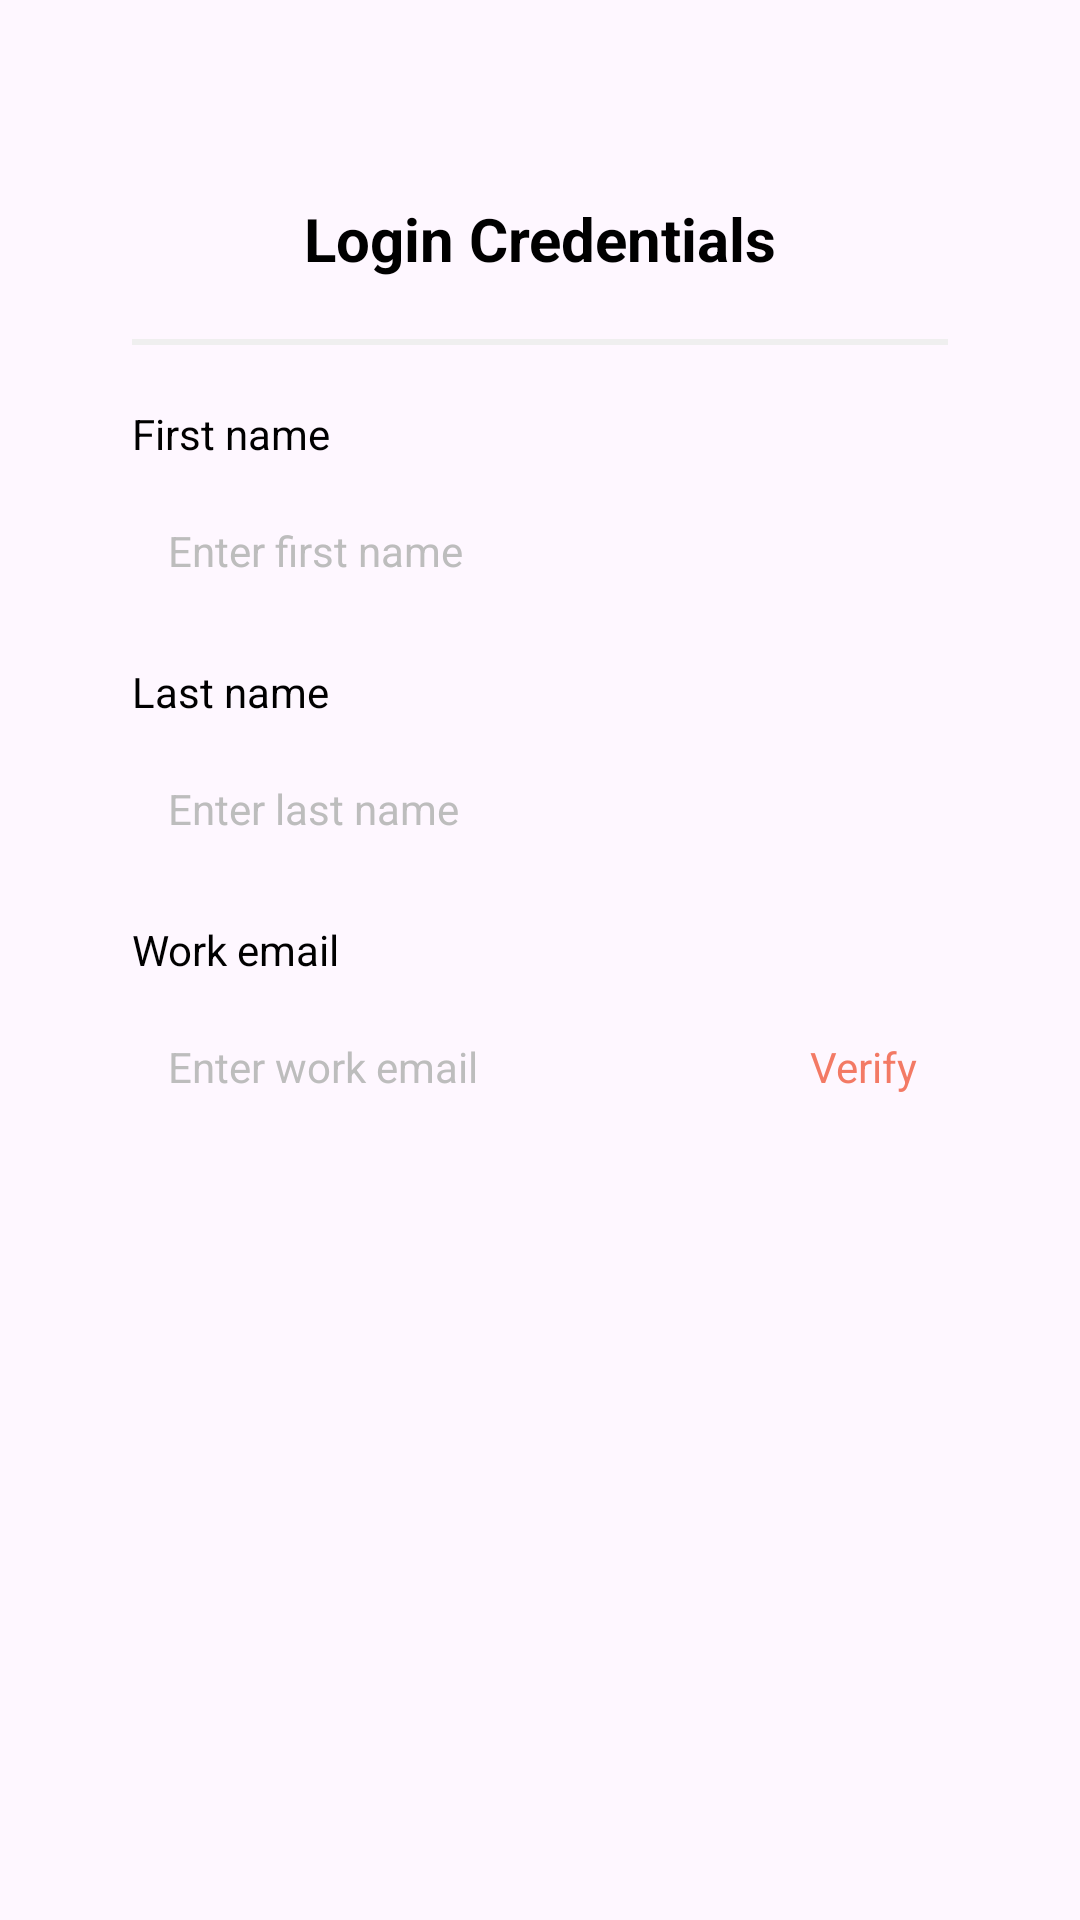

Reconstruct the res/layout file that produces this screen, plus the resources it refers to.
<!-- AndroidManifest.xml: application theme Theme.WolibaPracticalTask -->
<!-- res/layout/fragment_register.xml -->
<?xml version="1.0" encoding="utf-8"?>
<androidx.constraintlayout.widget.ConstraintLayout xmlns:android="http://schemas.android.com/apk/res/android"
    xmlns:app="http://schemas.android.com/apk/res-auto"
    android:id="@+id/main"
    android:layout_width="match_parent"
    android:layout_height="match_parent"
    android:background="@drawable/background1">

    <androidx.constraintlayout.widget.ConstraintLayout
        android:id="@+id/loginLayout"
        android:layout_width="match_parent"
        android:layout_height="wrap_content"
        android:layout_marginStart="@dimen/_20dp"
        android:layout_marginTop="@dimen/_42dp"
        android:layout_marginEnd="@dimen/_20dp"
        android:background="@drawable/bg_login_card"
        android:elevation="@dimen/_5dp"
        android:padding="@dimen/_24dp"
        app:layout_constraintEnd_toEndOf="parent"
        app:layout_constraintStart_toStartOf="parent"
        app:layout_constraintTop_toTopOf="parent">

        <androidx.appcompat.widget.AppCompatTextView
            android:id="@+id/tvLoginTitle"
            android:layout_width="0dp"
            android:layout_height="wrap_content"
            android:gravity="center"
            android:text="@string/login_credentials"
            android:textColor="@color/black"
            android:textSize="@dimen/_20sp"
            android:textStyle="bold"
            app:layout_constraintEnd_toEndOf="parent"
            app:layout_constraintStart_toStartOf="parent"
            app:layout_constraintTop_toTopOf="parent" />

        <View
            android:id="@+id/vwDivider"
            android:layout_width="match_parent"
            android:layout_height="@dimen/_2dp"
            android:layout_marginTop="@dimen/_20dp"
            android:background="@color/gray"
            app:layout_constraintStart_toStartOf="parent"
            app:layout_constraintTop_toBottomOf="@id/tvLoginTitle" />

        <androidx.appcompat.widget.AppCompatTextView
            android:id="@+id/tvFirstName"
            android:layout_width="wrap_content"
            android:layout_height="wrap_content"
            android:layout_marginTop="@dimen/_20dp"
            android:text="@string/first_name"
            android:textColor="@color/black"
            android:textSize="@dimen/_14sp"
            app:layout_constraintStart_toStartOf="parent"
            app:layout_constraintTop_toBottomOf="@id/vwDivider" />

        <androidx.appcompat.widget.AppCompatEditText
            android:id="@+id/etFirstName"
            android:layout_width="0dp"
            android:layout_height="wrap_content"
            android:layout_marginTop="8dp"
            android:background="@drawable/bg_edittext"
            android:hint="@string/enter_first_name"
            android:imeOptions="actionNext"
            android:inputType="textCapSentences"
            android:padding="@dimen/_12dp"
            android:singleLine="true"
            android:textColor="@color/black"
            android:textColorHint="@color/bdbdbd"
            android:textSize="@dimen/_14sp"
            app:layout_constraintEnd_toEndOf="parent"
            app:layout_constraintStart_toStartOf="parent"
            app:layout_constraintTop_toBottomOf="@id/tvFirstName" />

        <androidx.appcompat.widget.AppCompatTextView
            android:id="@+id/txtFirstNameError"
            android:layout_width="match_parent"
            android:layout_height="wrap_content"
            android:layout_marginTop="@dimen/_10dp"
            android:text="@string/please_enter_first_name"
            android:textColor="@color/crimson_blush"
            android:visibility="gone"
            app:layout_constraintEnd_toEndOf="parent"
            app:layout_constraintStart_toStartOf="parent"
            app:layout_constraintTop_toBottomOf="@id/etFirstName" />

        <androidx.appcompat.widget.AppCompatTextView
            android:id="@+id/tvLastName"
            android:layout_width="wrap_content"
            android:layout_height="wrap_content"
            android:layout_marginTop="@dimen/_16dp"
            android:text="@string/last_name"
            android:textColor="@color/black"
            android:textSize="@dimen/_14sp"
            app:layout_constraintStart_toStartOf="parent"
            app:layout_constraintTop_toBottomOf="@id/txtFirstNameError" />

        <androidx.appcompat.widget.AppCompatEditText
            android:id="@+id/etLastName"
            android:layout_width="0dp"
            android:layout_height="wrap_content"
            android:layout_marginTop="@dimen/_8dp"
            android:background="@drawable/bg_edittext"
            android:hint="@string/enter_last_name"
            android:imeOptions="actionNext"
            android:inputType="textCapSentences"
            android:padding="@dimen/_12dp"
            android:singleLine="true"
            android:textColor="@color/black"
            android:textColorHint="@color/bdbdbd"
            android:textSize="@dimen/_14sp"
            app:layout_constraintEnd_toEndOf="parent"
            app:layout_constraintStart_toStartOf="parent"
            app:layout_constraintTop_toBottomOf="@id/tvLastName" />

        <androidx.appcompat.widget.AppCompatTextView
            android:id="@+id/txtLastNameError"
            android:layout_width="match_parent"
            android:layout_height="wrap_content"
            android:layout_marginTop="@dimen/_10dp"
            android:text="@string/please_enter_last_name"
            android:textColor="@color/crimson_blush"
            android:visibility="gone"
            app:layout_constraintEnd_toEndOf="parent"
            app:layout_constraintStart_toStartOf="parent"
            app:layout_constraintTop_toBottomOf="@id/etLastName" />

        <androidx.appcompat.widget.AppCompatTextView
            android:id="@+id/tvEmail"
            android:layout_width="wrap_content"
            android:layout_height="wrap_content"
            android:layout_marginTop="@dimen/_16dp"
            android:text="@string/work_email"
            android:textColor="@color/black"
            android:textSize="@dimen/_14sp"
            app:layout_constraintStart_toStartOf="parent"
            app:layout_constraintTop_toBottomOf="@id/txtLastNameError" />

        <androidx.constraintlayout.widget.ConstraintLayout
            android:id="@+id/clEmail"
            android:layout_width="match_parent"
            android:layout_height="wrap_content"
            android:layout_marginTop="@dimen/_8dp"
            android:background="@drawable/bg_edittext"
            app:layout_constraintEnd_toEndOf="parent"
            app:layout_constraintStart_toStartOf="parent"
            app:layout_constraintTop_toBottomOf="@id/tvEmail">

            <androidx.appcompat.widget.AppCompatEditText
                android:id="@+id/etEmail"
                android:layout_width="0dp"
                android:layout_height="wrap_content"
                android:layout_marginEnd="@dimen/_8dp"
                android:background="@android:color/transparent"
                android:hint="@string/enter_work_email"
                android:imeOptions="actionDone"
                android:inputType="textEmailAddress"
                android:padding="@dimen/_12dp"
                android:singleLine="true"
                android:textColor="@color/black"
                android:textColorHint="@color/bdbdbd"
                android:textSize="@dimen/_14sp"
                app:layout_constraintBottom_toBottomOf="parent"
                app:layout_constraintEnd_toStartOf="@+id/txtVerify"
                app:layout_constraintStart_toStartOf="parent"
                app:layout_constraintTop_toTopOf="parent" />

            <androidx.appcompat.widget.AppCompatTextView
                android:id="@+id/txtVerify"
                android:layout_width="wrap_content"
                android:layout_height="match_parent"
                android:layout_marginEnd="@dimen/_10dp"
                android:text="@string/verify"
                android:textColor="@color/froly"
                app:layout_constraintBottom_toBottomOf="parent"
                app:layout_constraintEnd_toEndOf="parent"
                app:layout_constraintTop_toTopOf="parent" />

        </androidx.constraintlayout.widget.ConstraintLayout>

        <androidx.appcompat.widget.AppCompatTextView
            android:id="@+id/txtEmailError"
            android:layout_width="match_parent"
            android:layout_height="wrap_content"
            android:layout_marginTop="@dimen/_10dp"
            android:text="@string/email_not_invited"
            android:textColor="@color/crimson_blush"
            android:visibility="gone"
            app:layout_constraintEnd_toEndOf="parent"
            app:layout_constraintStart_toStartOf="parent"
            app:layout_constraintTop_toBottomOf="@id/clEmail" />

        <androidx.appcompat.widget.AppCompatTextView
            android:id="@+id/tvCompanyName"
            android:layout_width="wrap_content"
            android:layout_height="wrap_content"
            android:layout_marginTop="@dimen/_16dp"
            android:text="@string/company_name"
            android:textColor="@color/black"
            android:textSize="@dimen/_14sp"
            android:visibility="gone"
            app:layout_constraintStart_toStartOf="parent"
            app:layout_constraintTop_toBottomOf="@id/txtEmailError" />

        <androidx.appcompat.widget.AppCompatTextView
            android:id="@+id/etCompanyName"
            android:layout_width="0dp"
            android:layout_height="wrap_content"
            android:layout_marginTop="@dimen/_8dp"
            android:background="@drawable/bg_edittext"
            android:padding="@dimen/_12dp"
            android:text="@string/woliba"
            android:textColor="@color/bdbdbd"
            android:textSize="@dimen/_14sp"
            android:visibility="gone"
            app:layout_constraintEnd_toEndOf="parent"
            app:layout_constraintStart_toStartOf="parent"
            app:layout_constraintTop_toBottomOf="@id/tvCompanyName" />

    </androidx.constraintlayout.widget.ConstraintLayout>


</androidx.constraintlayout.widget.ConstraintLayout>
<!-- resources referenced by this layout -->
<resources>
  <color name="bdbdbd">#BDBDBD</color>
  <color name="black">#FF000000</color>
  <color name="crimson_blush">#DA6C74</color>
  <color name="froly">#F37A65</color>
  <color name="gray">#EFEFEF</color>
  <dimen name="_10dp">10dp</dimen>
  <dimen name="_12dp">12dp</dimen>
  <dimen name="_14sp">14sp</dimen>
  <dimen name="_16dp">16dp</dimen>
  <dimen name="_20dp">20dp</dimen>
  <dimen name="_20sp">20sp</dimen>
  <dimen name="_24dp">24dp</dimen>
  <dimen name="_2dp">2dp</dimen>
  <dimen name="_42dp">42dp</dimen>
  <dimen name="_5dp">5dp</dimen>
  <dimen name="_8dp">8dp</dimen>
  <string name="company_name">Company Name</string>
  <string name="email_not_invited">This email ID has not been invited by your company admin. Please contact your admin for access.</string>
  <string name="enter_first_name">Enter first name</string>
  <string name="enter_last_name">Enter last name</string>
  <string name="enter_work_email">Enter work email</string>
  <string name="first_name">First name</string>
  <string name="last_name">Last name</string>
  <string name="login_credentials">Login Credentials</string>
  <string name="please_enter_first_name">Please enter first name</string>
  <string name="please_enter_last_name">Please enter last name</string>
  <string name="verify">Verify</string>
  <string name="woliba">Woliba</string>
  <string name="work_email">Work email</string>
  <style name="Theme.WolibaPracticalTask" parent="Base.Theme.WolibaPracticalTask" />
  <style name="Base.Theme.WolibaPracticalTask" parent="Theme.Material3.DayNight.NoActionBar">
          
          
          <item name="android:statusBarColor">@color/f8f8f8</item>
      </style>
  <color name="f8f8f8">#F8F8F8</color>
</resources>
